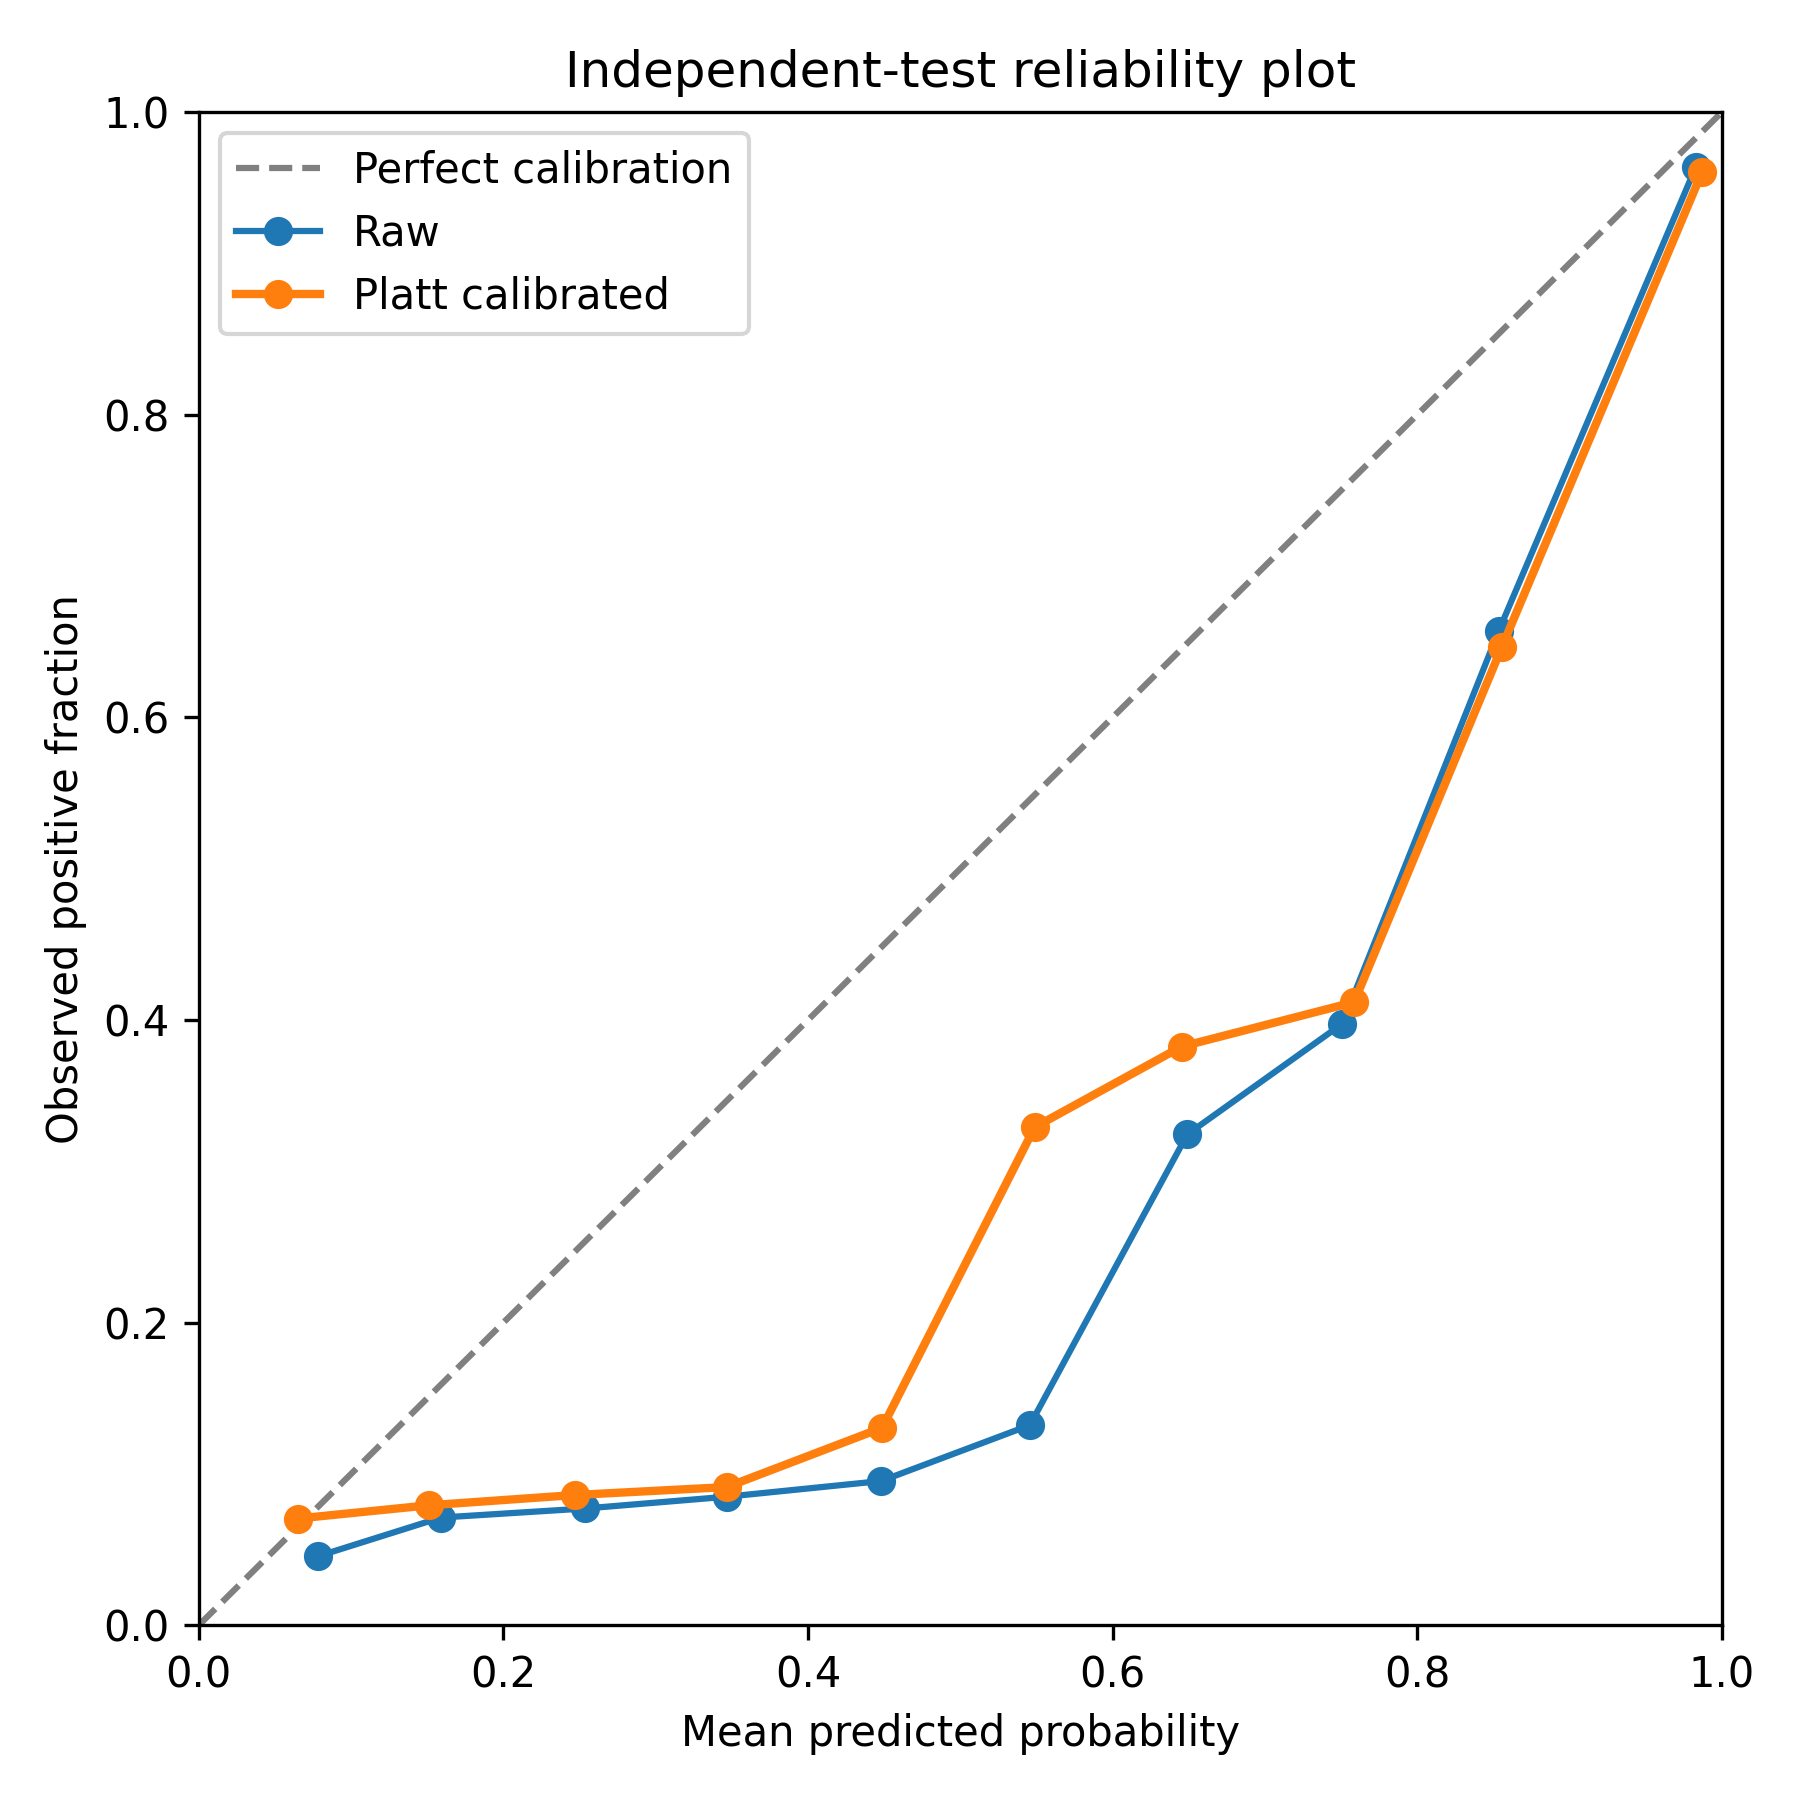

Source data for this figure (header and first rows):
mean_predicted_probability	observed_positive_fraction	n
0.06482	0.07047	298
0.1512	0.07925	530
0.247	0.08602	372
0.3466	0.09127	252
0.4486	0.1304	138
0.5488	0.3291	79
0.6452	0.3824	68
0.7585	0.4118	68
0.8554	0.6462	130
0.9871	0.9607	1449
